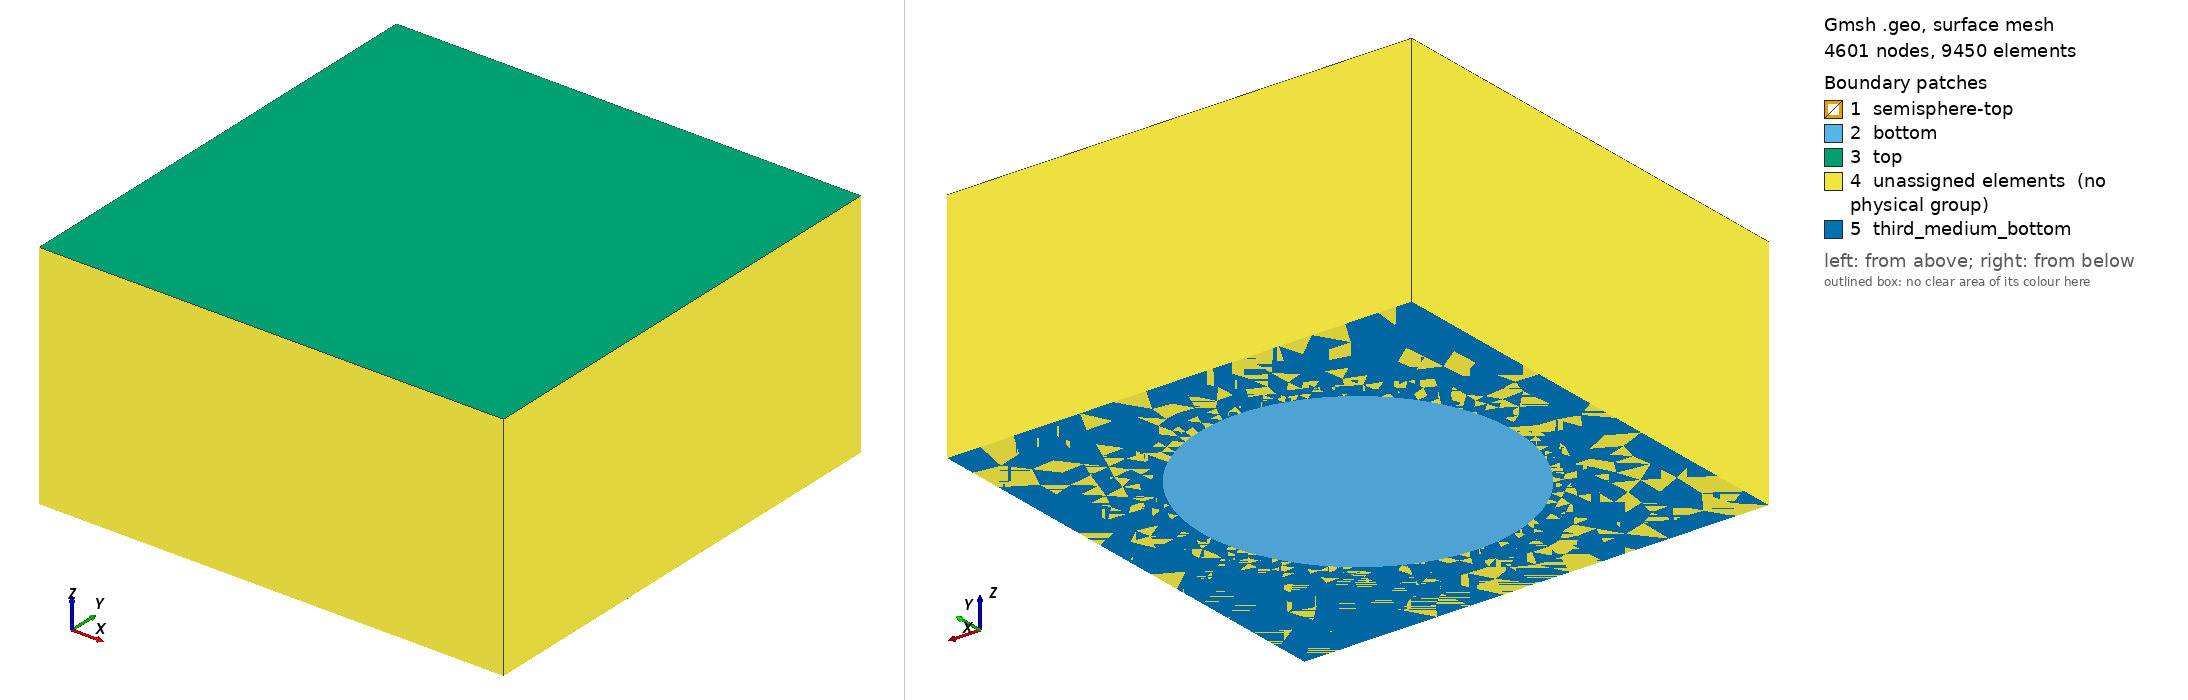

Gmsh geometry script, surface-meshed: 4601 nodes, 9450 surface elements. Boundary patches (legend numbers): 1 semisphere-top, 2 bottom, 3 top, 4 unassigned elements (no physical group), 5 third_medium_bottom. Left view from above one corner, right view from below the opposite corner. Legend entries are the model's physical surfaces; 'unassigned elements' are surfaces in no physical group. The drawing asked Gmsh for element sizes between 1% and 20% of the model's largest extent; the script's own settings can give other sizes.

=== semisphere_3d.geo (drawn) ===
// Gmsh project created on Wed Nov 12 11:06:35 2025
//+
SetFactory("OpenCASCADE");
Sphere(1) = {0.75, 0.75, 0, 0.5, 0, Pi/2, 2*Pi};
//+
Point(3) = {0, 0, 0, 1.0};
//+
Point(4) = {1.5, 0, 0, 1.0};
//+
Point(5) = {1.5, 1.5, 0, 1.0};
//+
Point(6) = {0, 1.5, 0, 1.0};
//+
Point(7) = {0, 0, 0.75, 1.0};
//+
Point(8) = {1.5, 0, 0.75, 1.0};
//+
Point(9) = {1.5, 1.5, 0.75, 1.0};
//+
Point(10) = {0, 1.5, 0.75, 1.0};

//+
Line(4) = {6, 5};
//+
Line(5) = {5, 4};
//+
Line(6) = {4, 3};
//+
Line(7) = {3, 6};
//+
Line(8) = {6, 10};
//+
Line(9) = {10, 9};
//+
Line(10) = {9, 5};
//+
Line(11) = {9, 8};
//+
Line(12) = {8, 4};
//+
Line(13) = {8, 7};
//+
Line(14) = {7, 3};
//+
Line(15) = {7, 10};
//+
Curve Loop(3) = {13, 15, 9, 11};
//+
Plane Surface(3) = {3};
//+
Curve Loop(4) = {12, -5, -10, 11};
//+
Plane Surface(4) = {4};
//+
Curve Loop(5) = {9, 10, -4, 8};
//+
Plane Surface(5) = {5};
//+
Curve Loop(6) = {15, -8, -7, -14};
//+
Plane Surface(6) = {6};
//+
Curve Loop(7) = {13, 14, -6, -12};
//+
Plane Surface(7) = {7};
//+
Curve Loop(8) = {6, 7, 4, 5};
//+
Curve Loop(9) = {3};
//+
Plane Surface(8) = {8, 9};

//+
Surface Loop(2) = {3, 7, 6, 5, 4, 8, 1};
//+
Surface Loop(3) = {9, 4, 7, 3, 6, 5, 1};
//+
Volume(2) = {3};
//+
Physical Surface("top", 16) = {3};
//+
Physical Surface("third_medium_bottom", 17) = {9};
//+
Physical Surface("bottom", 18) = {2};
//+
Physical Surface("semisphere-top", 19) = {1};
//+
Transfinite Curve {8, 14, 12, 10} = 7 Using Progression 1;
//+
Transfinite Curve {15, 9, 11, 13, 5, 6, 7, 4} = 15 Using Progression 1;
//+
Transfinite Curve {2, 2} = 30 Using Progression 1;
//+
Transfinite Curve {3, 3, 3} = 100 Using Progression 1;
//+
Physical Volume("main", 20) = {1};
//+
Physical Volume("third_medium", 21) = {2};
